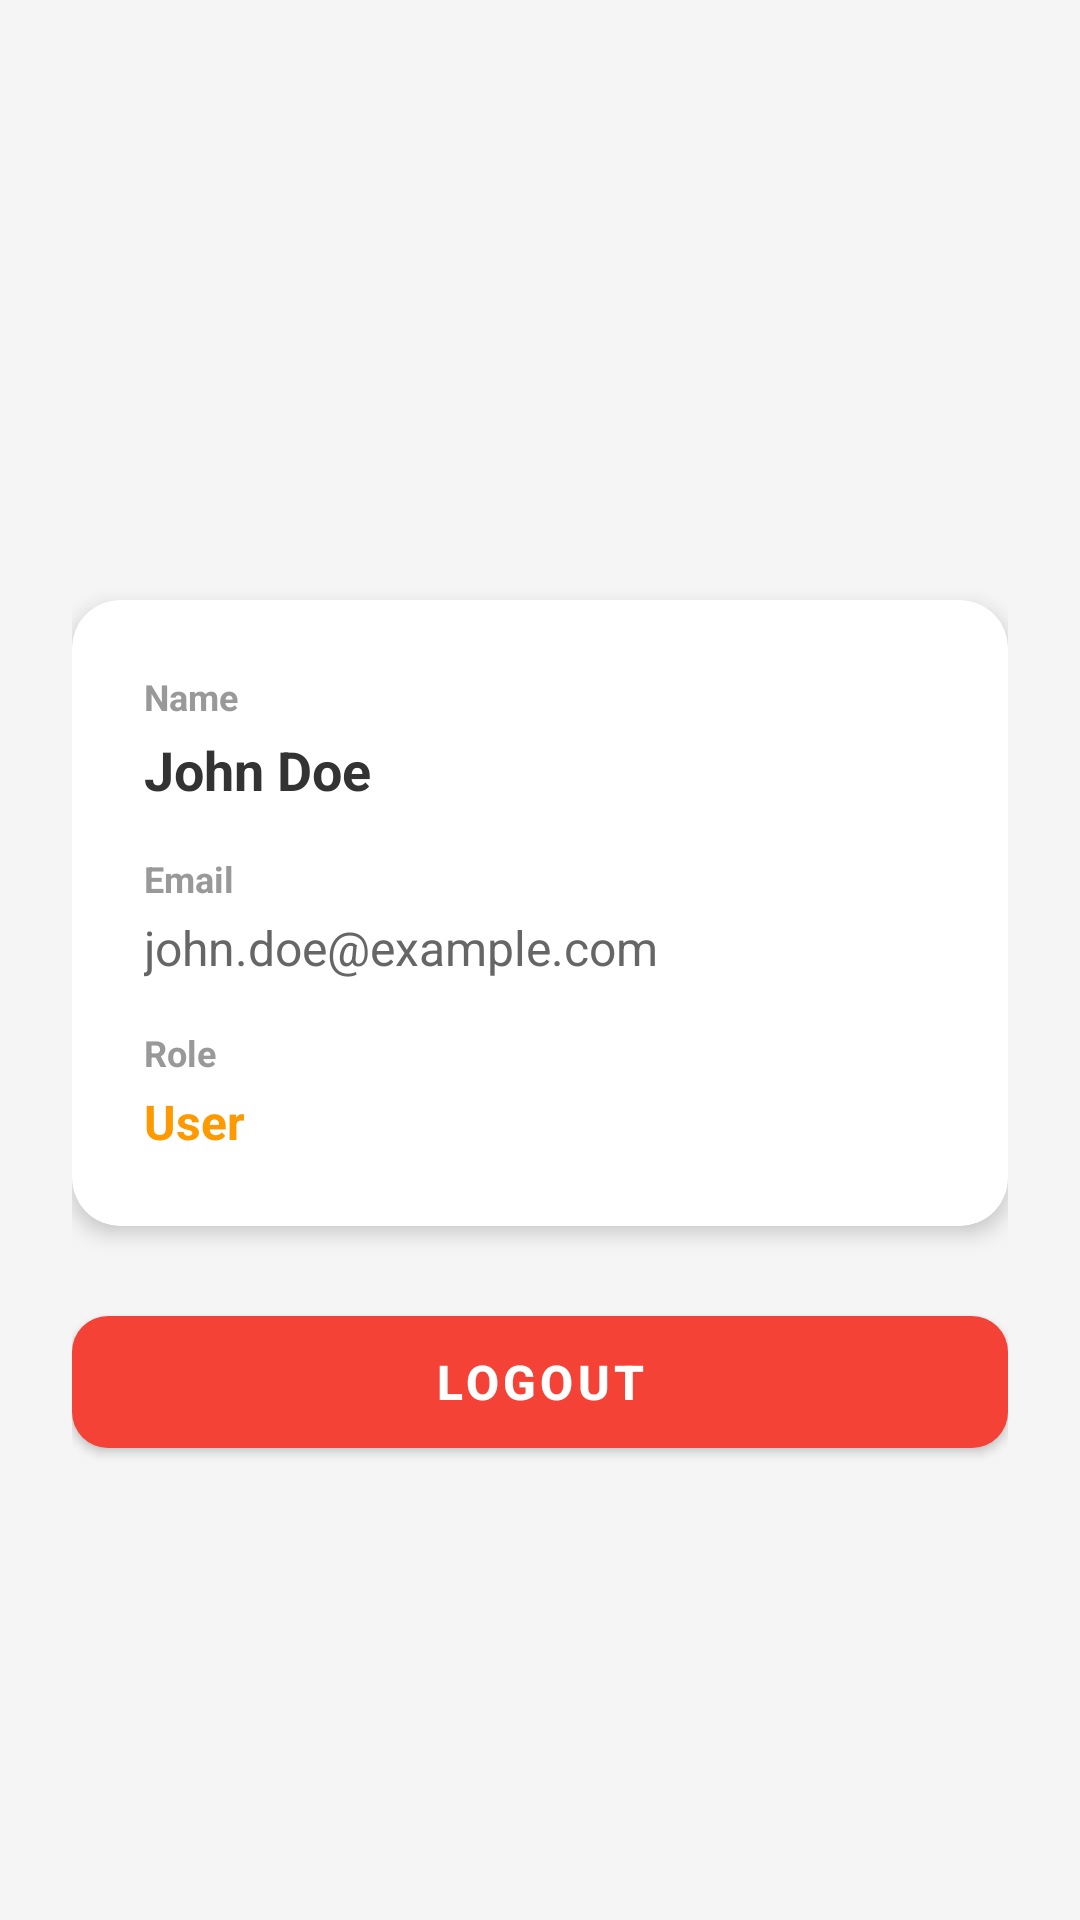

Reconstruct the res/layout file that produces this screen, plus the resources it refers to.
<!-- AndroidManifest.xml: application theme Theme.FleetForge -->
<!-- res/layout/fragment_profile.xml -->
<?xml version="1.0" encoding="utf-8"?>
<ScrollView xmlns:android="http://schemas.android.com/apk/res/android"
    xmlns:app="http://schemas.android.com/apk/res-auto"
    android:layout_width="match_parent"
    android:layout_height="match_parent"
    android:background="@color/background_gray"
    android:fillViewport="true">

    <LinearLayout
        android:layout_width="match_parent"
        android:layout_height="wrap_content"
        android:orientation="vertical"
        android:background="@color/background_gray"
        android:padding="24dp"
        android:gravity="center_horizontal">

        <View
            android:layout_width="120dp"
            android:layout_height="120dp"
            android:icon="@drawable/ic_profile"
            android:layout_marginTop="32dp"
            android:layout_marginBottom="24dp" />

        <com.google.android.material.card.MaterialCardView
            android:id="@+id/card_profile"
            android:layout_width="match_parent"
            android:layout_height="wrap_content"
            android:visibility="visible"
            app:cardCornerRadius="16dp"
            app:cardElevation="4dp"
            app:cardBackgroundColor="@color/white"
            android:layout_marginBottom="24dp">

            <LinearLayout
                android:layout_width="match_parent"
                android:layout_height="wrap_content"
                android:orientation="vertical"
                android:padding="24dp">

                <TextView
                    android:layout_width="wrap_content"
                    android:layout_height="wrap_content"
                    android:text="Name"
                    android:textSize="12sp"
                    android:textColor="@color/text_gray"
                    android:textStyle="bold"
                    android:layout_marginBottom="4dp" />

                <TextView
                    android:id="@+id/tv_profile_name"
                    android:layout_width="wrap_content"
                    android:layout_height="wrap_content"
                    android:text="John Doe"
                    android:textSize="18sp"
                    android:textColor="@color/text_primary"
                    android:textStyle="bold"
                    android:layout_marginBottom="16dp" />

                <TextView
                    android:layout_width="wrap_content"
                    android:layout_height="wrap_content"
                    android:text="Email"
                    android:textSize="12sp"
                    android:textColor="@color/text_gray"
                    android:textStyle="bold"
                    android:layout_marginBottom="4dp" />

                <TextView
                    android:id="@+id/tv_profile_email"
                    android:layout_width="wrap_content"
                    android:layout_height="wrap_content"
                    android:text="john.doe@example.com"
                    android:textSize="16sp"
                    android:textColor="@color/text_secondary"
                    android:layout_marginBottom="16dp" />

                <TextView
                    android:layout_width="wrap_content"
                    android:layout_height="wrap_content"
                    android:text="Role"
                    android:textSize="12sp"
                    android:textColor="@color/text_gray"
                    android:textStyle="bold"
                    android:layout_marginBottom="4dp" />

                <TextView
                    android:id="@+id/tv_profile_role"
                    android:layout_width="wrap_content"
                    android:layout_height="wrap_content"
                    android:text="User"
                    android:textSize="16sp"
                    android:textColor="@color/primary_orange"
                    android:textStyle="bold" />

            </LinearLayout>

        </com.google.android.material.card.MaterialCardView>

        <com.google.android.material.button.MaterialButton
            android:id="@+id/btn_logout"
            android:layout_width="match_parent"
            android:layout_height="56dp"
            android:text="Logout"
            android:textColor="@color/white"
            android:textSize="16sp"
            android:textStyle="bold"
            android:visibility="visible"
            app:cornerRadius="12dp"
            app:backgroundTint="@color/error"
            android:layout_marginBottom="16dp" />

        <com.google.android.material.button.MaterialButton
            android:id="@+id/btn_login"
            android:layout_width="match_parent"
            android:layout_height="56dp"
            android:text="Login"
            android:textColor="@color/white"
            android:textSize="16sp"
            android:textStyle="bold"
            android:visibility="gone"
            app:cornerRadius="12dp"
            app:backgroundTint="@color/primary_orange" />



    </LinearLayout>

</ScrollView>
<!-- resources referenced by this layout -->
<resources>
  <color name="background_gray">#F5F5F5</color>
  <color name="error">#F44336</color>
  <color name="primary_orange">#FF9900</color>
  <color name="text_gray">#999999</color>
  <color name="text_primary">#333333</color>
  <color name="text_secondary">#666666</color>
  <color name="white">#FFFFFF</color>
  <style name="Theme.FleetForge" parent="Theme.MaterialComponents.DayNight.NoActionBar">
          <item name="colorPrimary">@color/primary_orange</item>
          <item name="colorPrimaryVariant">@color/primary_orange_dark</item>
          <item name="colorOnPrimary">@color/white</item>
  
          <item name="colorSecondary">@color/secondary_teal</item>
          <item name="colorSecondaryVariant">@color/secondary_teal</item>
          <item name="colorOnSecondary">@color/white</item>
  
          <item name="colorError">@color/error</item>
          <item name="colorOnError">@color/white</item>
  
          <item name="colorSurface">@color/white</item>
          <item name="colorOnSurface">@color/black</item>
  
          <item name="android:colorBackground">@color/background_white</item>
  
          <item name="android:statusBarColor">?attr/colorPrimaryVariant</item>
  
          <item name="android:textColorPrimary">@color/text_primary</item>
          <item name="android:textColorSecondary">@color/text_secondary</item>
  
          <item name="colorControlHighlight">@color/background_gray</item>
      </style>
  <color name="primary_orange_dark">#DB8709</color>
  <color name="secondary_teal">#3E5855</color>
  <color name="black">#000000</color>
  <color name="background_white">#FFFFFF</color>
</resources>
